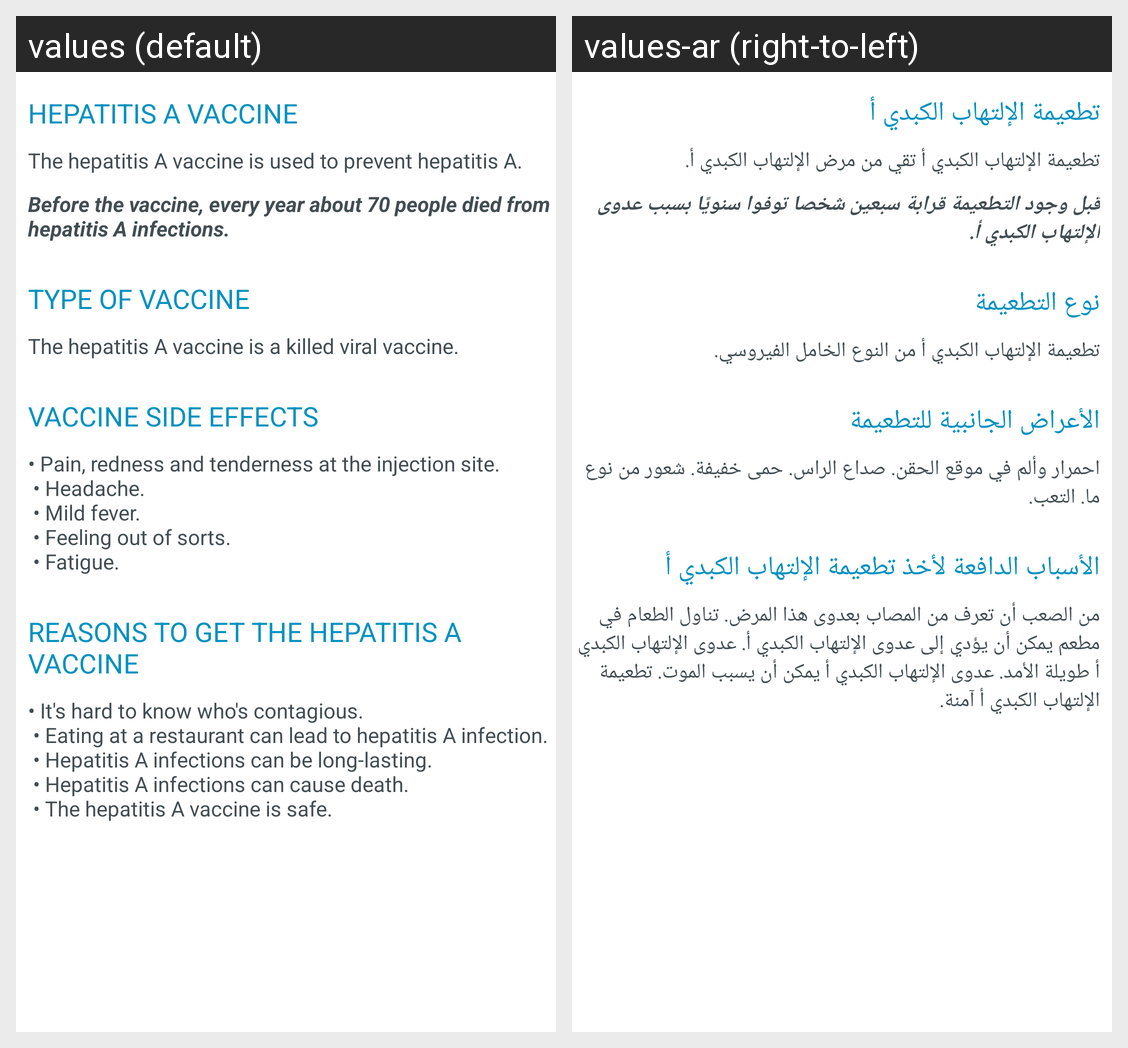

Translations of the strings shown on this Android screen, per locale in the grid:
Android screen res/layout/vac_hepatits_a.xml rendered under 2 locales, left to right: values (default), values-ar (right-to-left). Device: Nexus 5 (rendered at 1080×1920; each locale shown at half size, 540×960, under a caption strip naming it); theme AppTheme.
Strings drawn on this screen, with the default value and each locale's value (text and hints the layout hard-codes, and strings that could not be matched under every locale, appear in the picture but are not listed):

hepatitis_a_vaccine
  values: HEPATITIS A VACCINE
  values-ar: تطعيمة الإلتهاب الكبدي أ

the_hepatitis_a_vaccine_is_used_to_prevent_hepatitis_a
  values: The hepatitis A vaccine is used to prevent hepatitis A.
  values-ar: تطعيمة الإلتهاب الكبدي أ تقي من مرض الإلتهاب الكبدي أ.

before_the_vaccine_every_year_about_70_people_died_from_hepatitis_a_infections
  values: Before the vaccine, every year about 70 people died from hepatitis A infections.
  values-ar: قبل وجود التطعيمة قرابة سبعين شخصا توفوا سنويًا بسبب عدوى الإلتهاب الكبدي أ.

type_of_vaccine
  values: TYPE OF VACCINE
  values-ar: نوع التطعيمة

the_hepatitis_a_vaccine_is_a_killed_viral_vaccine
  values: The hepatitis A vaccine is a killed viral vaccine.
  values-ar: تطعيمة الإلتهاب الكبدي أ من النوع الخامل الفيروسي.

vaccine_side_effects
  values: VACCINE SIDE EFFECTS
  values-ar: الأعراض الجانبية للتطعيمة

pain_redness_and_tenderness_at_the_injection_site_n_headache_n_mild_fever_n_feeling_out_of_sorts_n_fatigue
  values: • Pain, redness and tenderness at the injection site.
       • Headache.
       • Mild fever.
       • Feeling out of sorts.
       • Fatigue.
  values-ar: احمرار وألم في موقع الحقن. صداع الراس. حمى خفيفة. شعور من نوع ما. التعب.

reasons_to_get_the_hepatitis_a_vaccine
  values: REASONS TO GET THE HEPATITIS A VACCINE
  values-ar: الأسباب الدافعة لأخذ تطعيمة الإلتهاب الكبدي أ

it_s_hard_to_know_who_s_contagious_n_eating_at_a_restaurant_can_lead_to_hepatitis_a_infection_n_hepatitis_a_infections_can_be_long_lasting_n_hepatitis_a_infections_can_cause_death_n_the_hepatitis_a_vaccine_is_safe
  values: • It's hard to know who's contagious.
       • Eating at a restaurant can lead to hepatitis A infection.
       • Hepatitis A infections can be long-lasting.
       • Hepatitis A infections can cause death.
       • The hepatitis A vaccine is safe.
  values-ar: من الصعب أن تعرف من المصاب بعدوى هذا المرض. تناول الطعام في مطعم يمكن أن يؤدي إلى عدوى الإلتهاب الكبدي أ. عدوى الإلتهاب الكبدي أ طويلة الأمد. عدوى الإلتهاب الكبدي أ يمكن أن يسبب الموت. تطعيمة الإلتهاب الكبدي أ آمنة.
